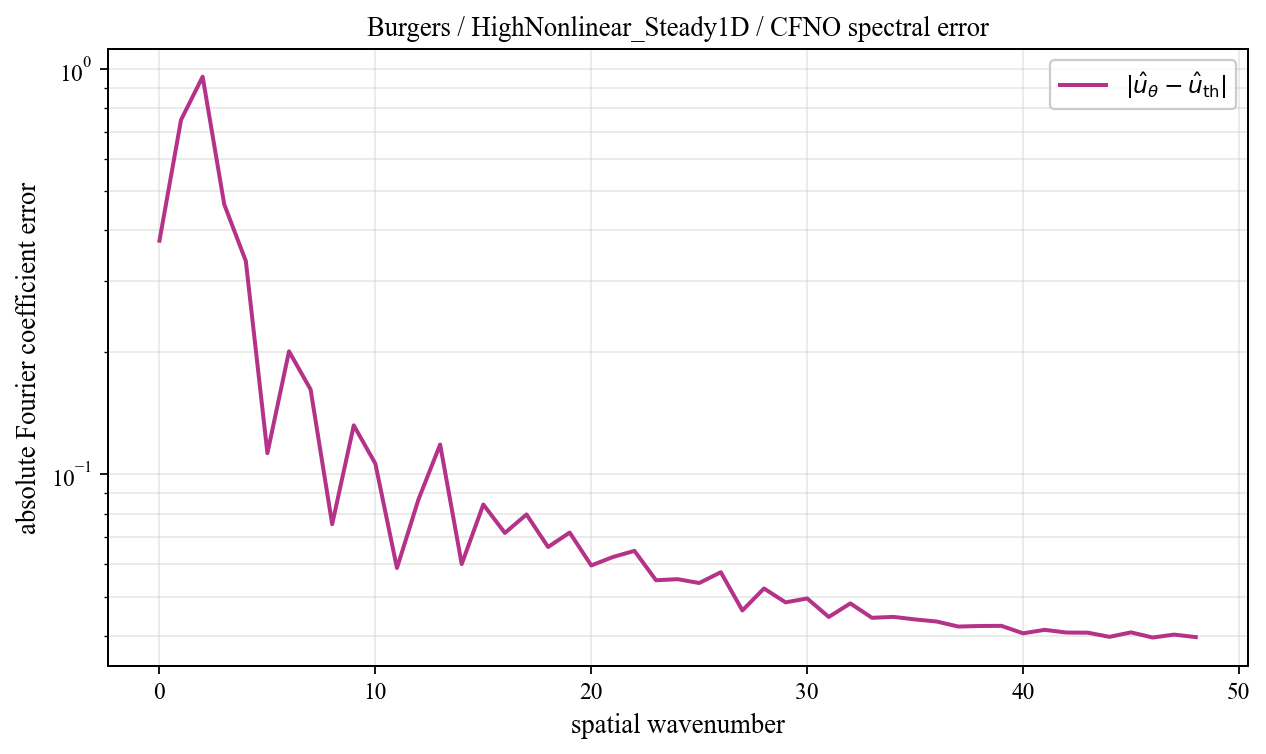

Values plotted in this chart, from the file beside it:
spatial_wavenumber, prediction_magnitude, theory_magnitude, absolute_coefficient_error
0, 0.3612, 0.01607, 0.3772
1, 0.7203, 0.03131, 0.7492
2, 0.9781, 0.03854, 0.9573
3, 0.2306, 0.2725, 0.4637
4, 0.2948, 0.3892, 0.336
5, 0.1032, 0.1069, 0.1129
6, 0.117, 0.1316, 0.2013
7, 0.08239, 0.1209, 0.1621
8, 0.1849, 0.2066, 0.07541
9, 0.1532, 0.05623, 0.1322
10, 0.1086, 0.03017, 0.1063
11, 0.06592, 0.0197, 0.05879
12, 0.0935, 0.01421, 0.08689
13, 0.1195, 0.01089, 0.1185
14, 0.05929, 0.00871, 0.06011
15, 0.08518, 0.007183, 0.08431
16, 0.07157, 0.006066, 0.07175
17, 0.07897, 0.00522, 0.07969
18, 0.06544, 0.004561, 0.06624
19, 0.07073, 0.004038, 0.07191
20, 0.05843, 0.003614, 0.05965
21, 0.06158, 0.003266, 0.06258
22, 0.06347, 0.002976, 0.06481
23, 0.05346, 0.002732, 0.05485
24, 0.05389, 0.002524, 0.05518
25, 0.05283, 0.002346, 0.05399
26, 0.05596, 0.002193, 0.0574
27, 0.04493, 0.00206, 0.0462
28, 0.05104, 0.001944, 0.05234
29, 0.04713, 0.001842, 0.04838
30, 0.0481, 0.001753, 0.04946
31, 0.04329, 0.001674, 0.04452
32, 0.04681, 0.001604, 0.04809
33, 0.04305, 0.001543, 0.04431
34, 0.04329, 0.001488, 0.04454
35, 0.04266, 0.00144, 0.0439
36, 0.04215, 0.001397, 0.04338
37, 0.04092, 0.001359, 0.04216
38, 0.0411, 0.001326, 0.0423
39, 0.0411, 0.001297, 0.04233
40, 0.03939, 0.001272, 0.04058
41, 0.04018, 0.001251, 0.04139
42, 0.03957, 0.001232, 0.04076
43, 0.03952, 0.001217, 0.04072
44, 0.03859, 0.001205, 0.03977
45, 0.0396, 0.001196, 0.04079
46, 0.03844, 0.001189, 0.03962
47, 0.0391, 0.001185, 0.04028
48, 0.03853, 0.001184, 0.03971
